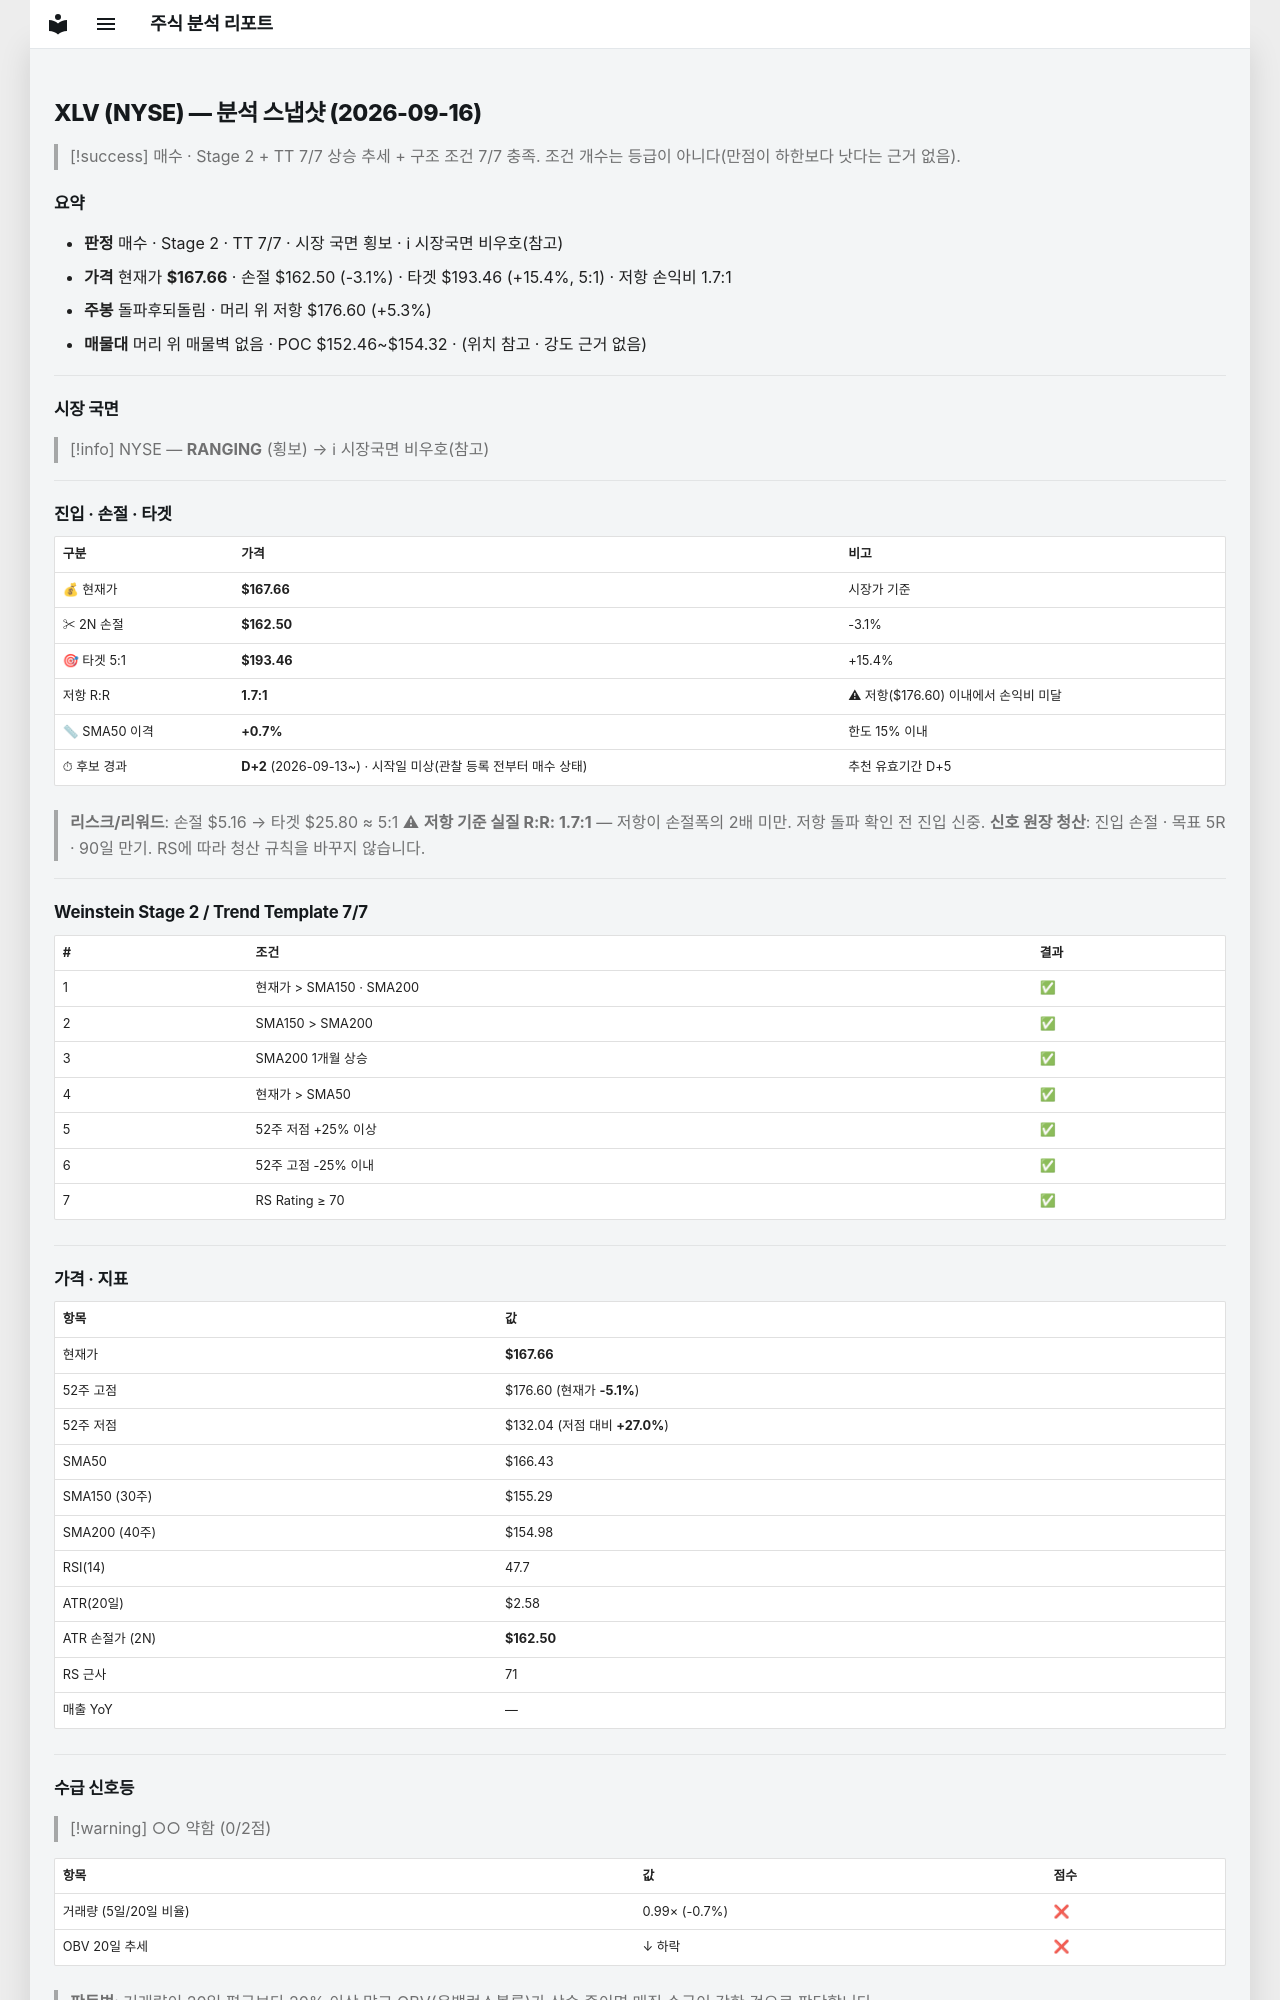

repository: soloandco/stock-reports · page: snapshots/XLV-2026-09-16/index.html · generator: mkdocs

---
type: analysis-snapshot
title: XLV 분석 스냅샷
ticker: XLV
market: NYSE
created: 2026-09-16
updated: 2026-09-16
bar-date: 2026-09-15
verdict: 매수후보
real-rr: 1.73
sma50-gap-pct: 0.7
candidate-days: 2
candidate-since: 2026-09-13
candidate-start-unknown: true
weekly-position: 돌파후되돌림
weekly-overhead-price: 176.60
weekly-overhead-pct: 5.3
stage: 2
trend-template-score: 7
tt-max: 7
price: 167.66000366210938
stop-price: 162.49974884423182
market-regime: RANGING
supply-demand-score: 0/2
supply-demand-label: 약함
status: tracking
tags:
  - stock-agent
  - watchlist
  - XLV
  - analysis
related:
  - "[[analysis-template]]"
---

# XLV (NYSE) — 분석 스냅샷 (2026-09-16)

> [!success] 매수 · Stage 2 + TT 7/7
> 상승 추세 + 구조 조건 7/7 충족. 조건 개수는 등급이 아니다(만점이 하한보다 낫다는 근거 없음).

## 요약

- **판정** 매수 · Stage 2 · TT 7/7 · 시장 국면 횡보 · ℹ 시장국면 비우호(참고)
- **가격** 현재가 **$167.66** · 손절 $162.50 (-3.1%) · 타겟 $193.46 (+15.4%, 5:1) · 저항 손익비 1.7:1
- **주봉** 돌파후되돌림 · 머리 위 저항 $176.60 (+5.3%)
- **매물대** 머리 위 매물벽 없음 · POC $152.46~$154.32 · (위치 참고 · 강도 근거 없음)

---

## 시장 국면

> [!info] NYSE — **RANGING** (횡보) → ℹ 시장국면 비우호(참고)

---

## 진입 · 손절 · 타겟

| 구분 | 가격 | 비고 |
|------|------|------|
| 💰 현재가 | **$167.66** | 시장가 기준 |
| ✂ 2N 손절 | **$162.50** | -3.1% |
| 🎯 타겟 5:1 | **$193.46** | +15.4% |
| 저항 R:R | **1.7:1** | ⚠ 저항($176.60) 이내에서 손익비 미달 |
| 📏 SMA50 이격 | **+0.7%** | 한도 15% 이내 |
| ⏱ 후보 경과 | **D+2** (2026-09-13~) · 시작일 미상(관찰 등록 전부터 매수 상태) | 추천 유효기간 D+5 |

> **리스크/리워드**: 손절 $5.16 → 타겟 $25.80 ≈ 5:1
> ⚠ **저항 기준 실질 R:R: 1.7:1** — 저항이 손절폭의 2배 미만. 저항 돌파 확인 전 진입 신중.
> **신호 원장 청산**: 진입 손절 · 목표 5R · 90일 만기. RS에 따라 청산 규칙을 바꾸지 않습니다.

---

## Weinstein Stage 2 / Trend Template 7/7

| # | 조건 | 결과 |
|---|------|------|
| 1 | 현재가 > SMA150 · SMA200 | ✅ |
| 2 | SMA150 > SMA200 | ✅ |
| 3 | SMA200 1개월 상승 | ✅ |
| 4 | 현재가 > SMA50 | ✅ |
| 5 | 52주 저점 +25% 이상 | ✅ |
| 6 | 52주 고점 -25% 이내 | ✅ |
| 7 | RS Rating ≥ 70 | ✅ |

---

## 가격 · 지표

| 항목 | 값 |
|------|---|
| 현재가 | **$167.66** |
| 52주 고점 | $176.60 (현재가 **-5.1%**) |
| 52주 저점 | $132.04 (저점 대비 **+27.0%**) |
| SMA50 | $166.43 |
| SMA150 (30주) | $155.29 |
| SMA200 (40주) | $154.98 |
| RSI(14) | 47.7 |
| ATR(20일) | $2.58 |
| ATR 손절가 (2N) | **$162.50** |
| RS 근사 | 71 |
| 매출 YoY | — |

---
## 수급 신호등

> [!warning] ○○ 약함 (0/2점)

| 항목 | 값 | 점수 |
|------|------|------|
| 거래량 (5일/20일 비율) | 0.99× (-0.7%) | ❌ |
| OBV 20일 추세 | ↓ 하락 | ❌ |

> **판독법**: 거래량이 20일 평균보다 20% 이상 많고 OBV(온밸런스볼륨)가 상승 중이면 매집 수급이 강한 것으로 판단합니다.

---
